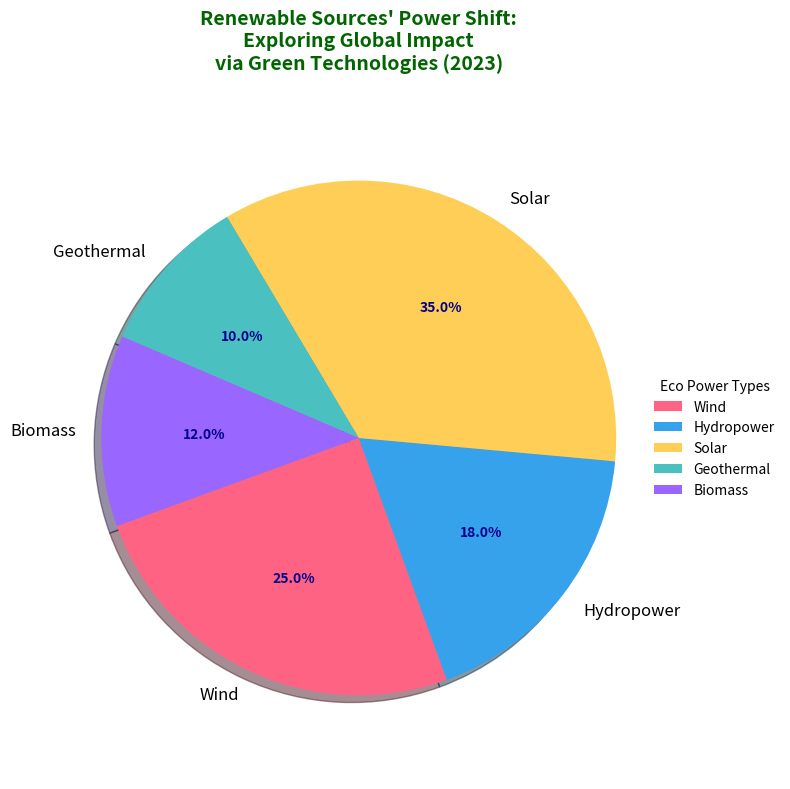

Generate this figure with matplotlib:
import matplotlib.pyplot as plt

energy_sources = ['Wind', 'Hydropower', 'Solar', 'Geothermal', 'Biomass']
percentages = [25, 18, 35, 10, 12]

colors = ['#FF6384', '#36A2EB', '#FFCE56', '#4BC0C0', '#9966FF']

fig, ax = plt.subplots(figsize=(8, 8))

wedges, texts, autotexts = ax.pie(
    percentages,
    labels=energy_sources,
    autopct='%1.1f%%',
    startangle=200,
    colors=colors,
    shadow=True
)

plt.setp(autotexts, size=10, weight='bold', color='darkblue')
plt.setp(texts, size=12)

ax.axis('equal')

plt.title("Renewable Sources' Power Shift:\nExploring Global Impact\nvia Green Technologies (2023)",
          pad=20, fontsize=14, fontweight='bold', color='darkgreen', ha='center')

ax.legend(wedges, energy_sources, title="Eco Power Types", loc='center left',
          bbox_to_anchor=(1, 0, 0.5, 1), fontsize='medium', frameon=False)

plt.tight_layout()

plt.show()
